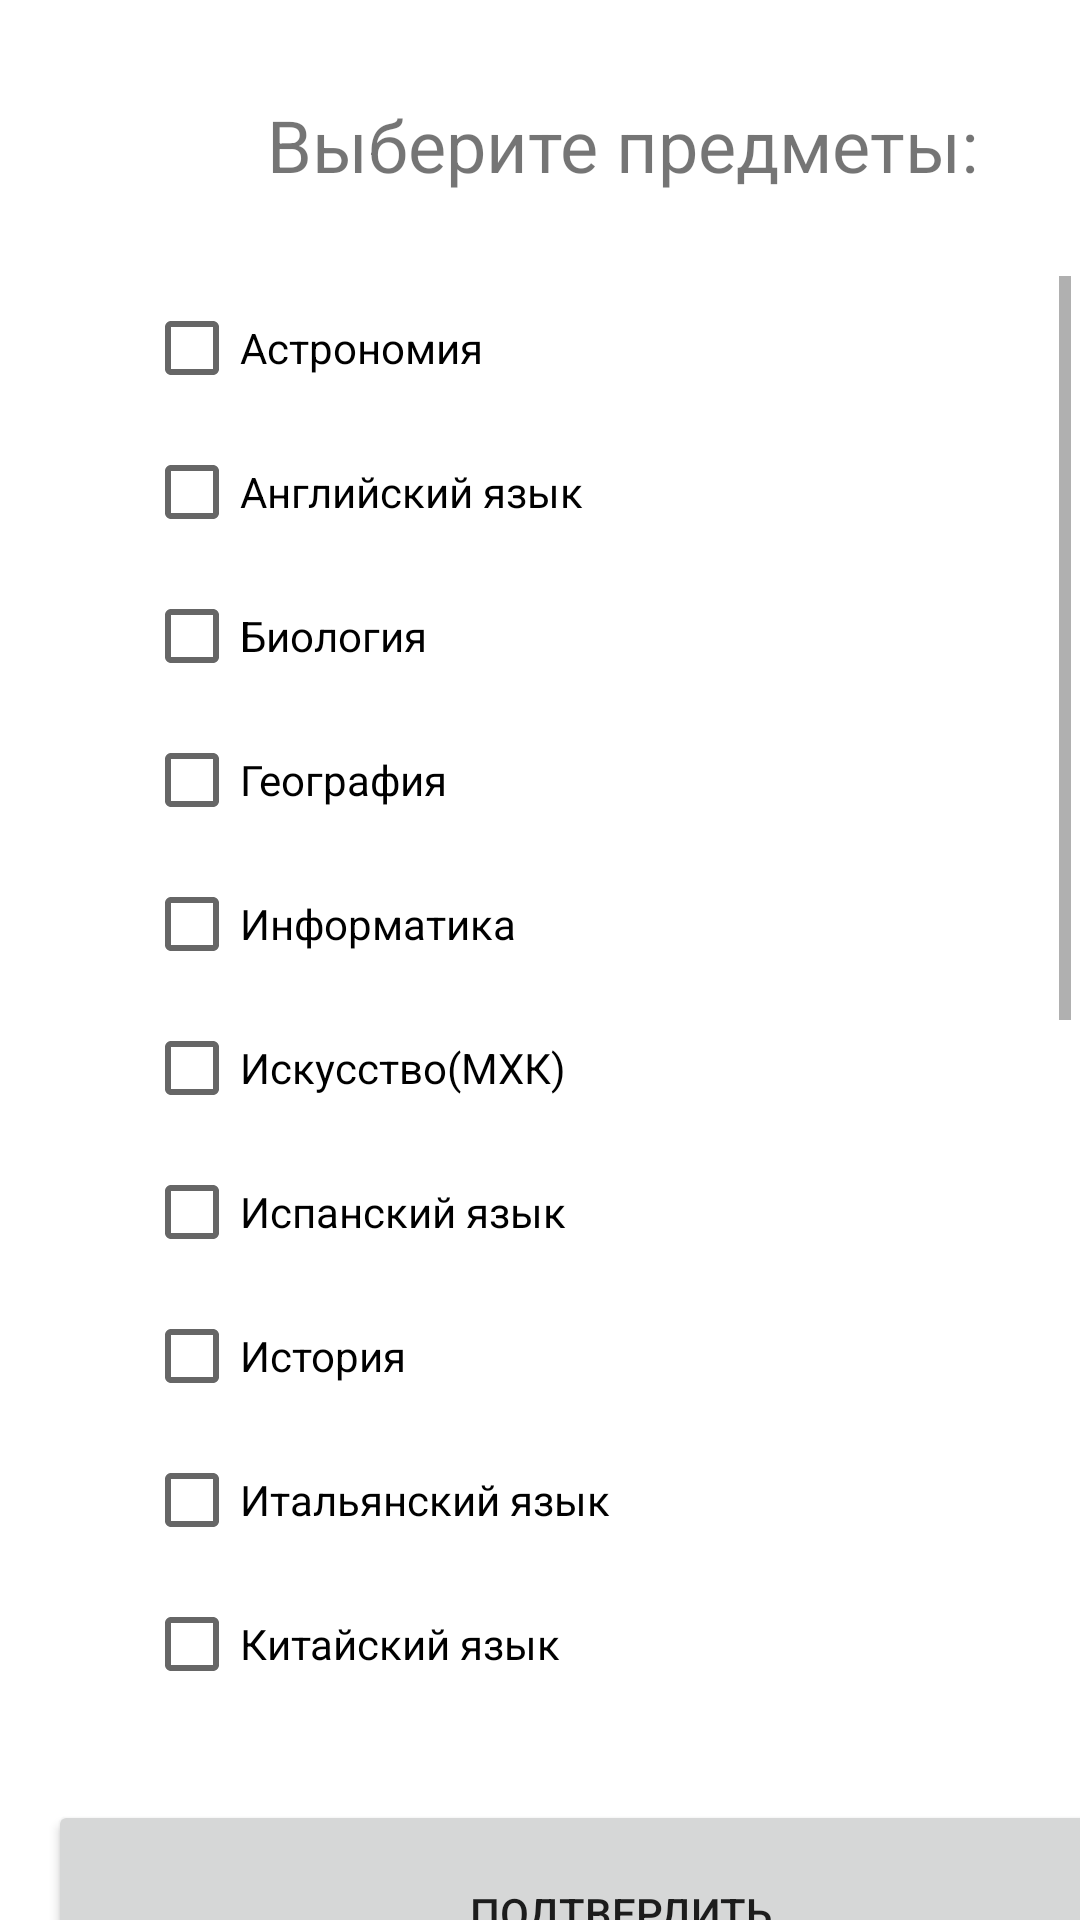

Write the Android layout XML for this screen, with the resource values it uses.
<!-- AndroidManifest.xml: application theme Theme.SamsungProject -->
<!-- res/layout/activity_choose.xml -->
<?xml version="1.0" encoding="utf-8"?>
<androidx.constraintlayout.widget.ConstraintLayout xmlns:android="http://schemas.android.com/apk/res/android"
    xmlns:app="http://schemas.android.com/apk/res-auto"
    xmlns:tools="http://schemas.android.com/tools"
    android:layout_width="match_parent"
    android:layout_height="match_parent"
    tools:context=".ChooseActivity">

    <ScrollView
        android:layout_width="309dp"
        android:layout_height="488dp"
        android:layout_marginStart="48dp"
        android:layout_marginTop="92dp"
        app:layout_constraintStart_toStartOf="parent"
        app:layout_constraintTop_toTopOf="parent"
        tools:ignore="SpeakableTextPresentCheck">

        <LinearLayout
            android:layout_width="match_parent"
            android:layout_height="wrap_content"
            android:orientation="vertical" >

            <CheckBox
                android:id="@+id/checkBox"
                android:layout_width="match_parent"
                android:layout_height="wrap_content"
                android:text="@string/astro"
                android:onClick="onCheckboxClicked"/>

            <CheckBox
                android:id="@+id/checkBox2"
                android:layout_width="match_parent"
                android:layout_height="wrap_content"
                android:text="@string/english"
                android:onClick="onCheckboxClicked"/>

            <CheckBox
                android:id="@+id/checkBox3"
                android:layout_width="match_parent"
                android:layout_height="wrap_content"
                android:text="@string/bio"
                android:onClick="onCheckboxClicked"/>

            <CheckBox
                android:id="@+id/checkBox4"
                android:layout_width="match_parent"
                android:layout_height="wrap_content"
                android:text="@string/geogr"
                android:onClick="onCheckboxClicked"/>

            <CheckBox
                android:id="@+id/checkBox5"
                android:layout_width="match_parent"
                android:layout_height="wrap_content"
                android:text="@string/inf"
                android:onClick="onCheckboxClicked"/>

            <CheckBox
                android:id="@+id/checkBox6"
                android:layout_width="match_parent"
                android:layout_height="wrap_content"
                android:text="@string/mhk"
                android:onClick="onCheckboxClicked"/>

            <CheckBox
                android:id="@+id/checkBox7"
                android:layout_width="match_parent"
                android:layout_height="wrap_content"
                android:text="@string/spanish"
                android:onClick="onCheckboxClicked"/>

            <CheckBox
                android:id="@+id/checkBox8"
                android:layout_width="match_parent"
                android:layout_height="wrap_content"
                android:text="@string/his"
                android:onClick="onCheckboxClicked"/>

            <CheckBox
                android:id="@+id/checkBox9"
                android:layout_width="match_parent"
                android:layout_height="wrap_content"
                android:text="@string/ital"
                android:onClick="onCheckboxClicked"/>

            <CheckBox
                android:id="@+id/checkBox10"
                android:layout_width="match_parent"
                android:layout_height="wrap_content"
                android:text="@string/chin"
                android:onClick="onCheckboxClicked"/>

            <CheckBox
                android:id="@+id/checkBox11"
                android:layout_width="match_parent"
                android:layout_height="wrap_content"
                android:text="@string/lit"
                android:onClick="onCheckboxClicked"/>

            <CheckBox
                android:id="@+id/checkBox12"
                android:layout_width="match_parent"
                android:layout_height="wrap_content"
                android:text="@string/math"
                android:onClick="onCheckboxClicked"/>

            <CheckBox
                android:id="@+id/checkBox13"
                android:layout_width="match_parent"
                android:layout_height="wrap_content"
                android:text="@string/deu"
                android:onClick="onCheckboxClicked"/>

            <CheckBox
                android:id="@+id/checkBox14"
                android:layout_width="match_parent"
                android:layout_height="wrap_content"
                android:text="@string/obch"
                android:onClick="onCheckboxClicked"/>

            <CheckBox
                android:id="@+id/checkBox15"
                android:layout_width="match_parent"
                android:layout_height="wrap_content"
                android:text="@string/loyal"
                android:onClick="onCheckboxClicked"/>

            <CheckBox
                android:id="@+id/checkBox16"
                android:layout_width="match_parent"
                android:layout_height="wrap_content"
                android:text="@string/rus"
                android:onClick="onCheckboxClicked"/>

            <CheckBox
                android:id="@+id/checkBox17"
                android:layout_width="match_parent"
                android:layout_height="wrap_content"
                android:text="@string/phys"
                android:onClick="onCheckboxClicked"/>

            <CheckBox
                android:id="@+id/checkBox18"
                android:layout_width="match_parent"
                android:layout_height="wrap_content"
                android:text="@string/chem"
                android:onClick="onCheckboxClicked"/>

            <CheckBox
                android:id="@+id/checkBox19"
                android:layout_width="match_parent"
                android:layout_height="wrap_content"
                android:text="@string/eco"
                android:onClick="onCheckboxClicked"/>

            <CheckBox
                android:id="@+id/checkBox20"
                android:layout_width="match_parent"
                android:layout_height="wrap_content"
                android:text="@string/econom"
                android:onClick="onCheckboxClicked"/>

        </LinearLayout>
    </ScrollView>

    <Button
        android:id="@+id/button"
        android:layout_width="382dp"
        android:layout_height="75dp"
        android:layout_marginStart="16dp"
        android:layout_marginTop="600dp"
        android:text="Подтвердить"
        android:onClick="onClickBack"
        app:layout_constraintStart_toStartOf="parent"
        app:layout_constraintTop_toTopOf="parent"
        tools:ignore="HardcodedText" />

    <TextView
        android:id="@+id/textView7"
        android:layout_width="319dp"
        android:layout_height="49dp"
        android:layout_marginStart="48dp"
        android:layout_marginTop="32dp"
        android:text="@string/tochoose"
        android:textAlignment="center"
        android:textSize="24sp"
        app:layout_constraintStart_toStartOf="parent"
        app:layout_constraintTop_toTopOf="parent" />

</androidx.constraintlayout.widget.ConstraintLayout>
<!-- resources referenced by this layout -->
<resources>
  <string name="astro">Астрономия</string>
  <string name="bio">Биология</string>
  <string name="chem">Химия</string>
  <string name="chin">Китайский язык</string>
  <string name="deu">Немецкий язык</string>
  <string name="eco">Экология</string>
  <string name="econom">Экономика</string>
  <string name="english">Английский язык</string>
  <string name="geogr">География</string>
  <string name="his">История</string>
  <string name="inf">Информатика</string>
  <string name="ital">Итальянский язык</string>
  <string name="lit">Литература</string>
  <string name="loyal">Право</string>
  <string name="math">Математика</string>
  <string name="mhk">Искусство(МХК)</string>
  <string name="obch">Обществознание</string>
  <string name="phys">Физика</string>
  <string name="rus">Русский язык</string>
  <string name="spanish">Испанский язык</string>
  <string name="tochoose">Выберите предметы:</string>
  <style name="Theme.SamsungProject" parent="Theme.MaterialComponents.DayNight.DarkActionBar">
          
          <item name="colorPrimary">@color/teal_200</item>
          <item name="colorPrimaryVariant">@color/blue_90</item>
          <item name="colorOnPrimary">@color/white</item>
          
          <item name="colorSecondary">@color/teal_200</item>
          <item name="colorSecondaryVariant">@color/teal_700</item>
          <item name="colorOnSecondary">@color/black</item>
          
          <item name="android:statusBarColor" tools:targetApi="l">?attr/colorPrimaryVariant</item>
          
      </style>
  <color name="teal_200">#0004FF</color>
  <color name="blue_90">#00238E</color>
  <color name="white">#FFFFFFFF</color>
  <color name="teal_700">#FF018786</color>
  <color name="black">#FF000000</color>
</resources>
